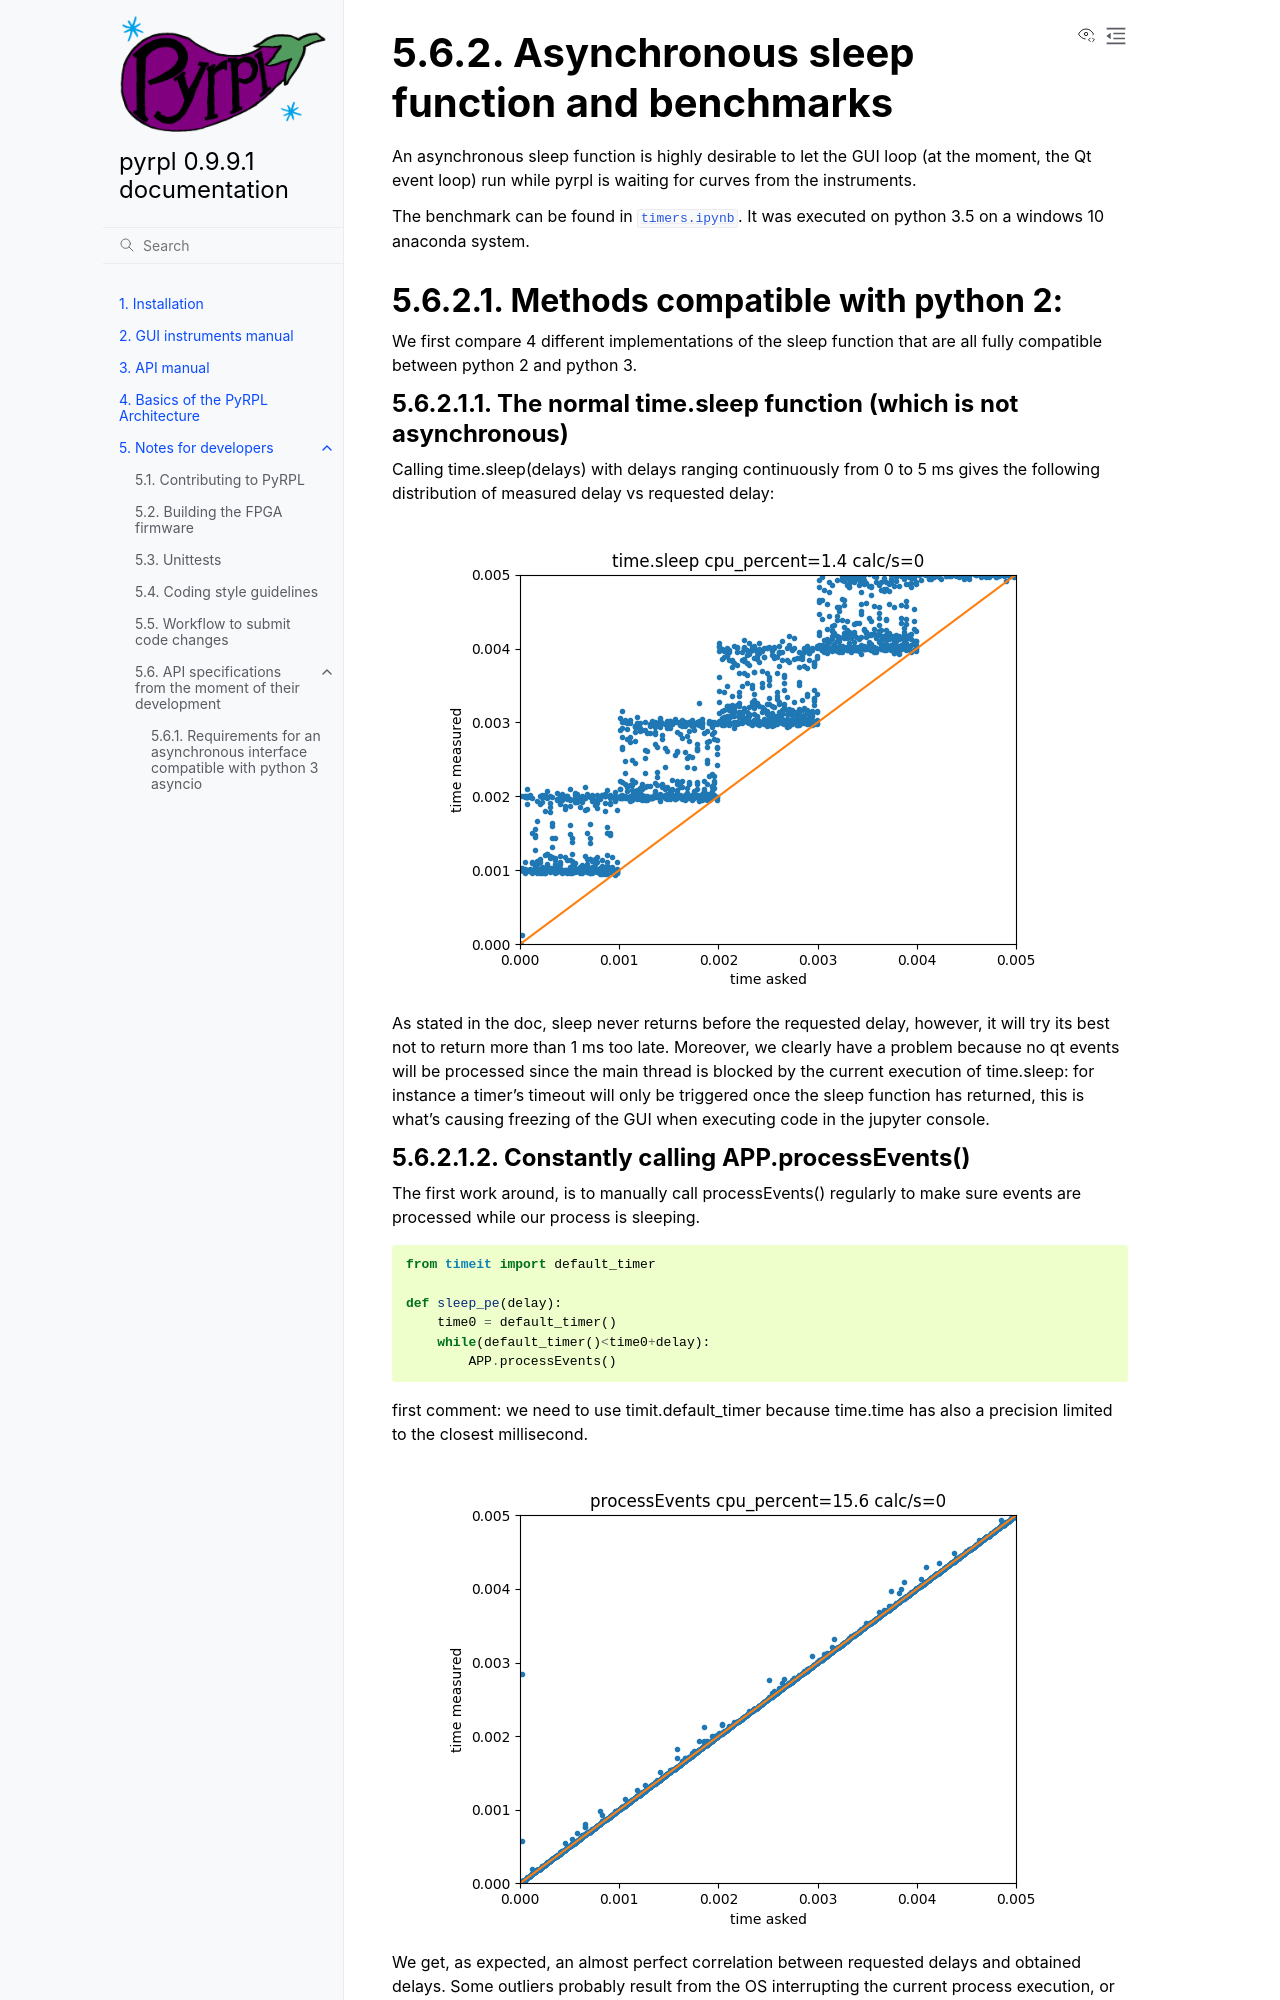

repository: lneuhaus/pyrpl · page: developer_guide/api/asynchronous/benchmark.html · generator: sphinx

Asynchronous sleep function and benchmarks
***********************************************************************

An asynchronous sleep function is highly desirable to let the GUI loop
(at the moment, the Qt event loop) run while pyrpl is waiting for curves
from the instruments.

The benchmark can be found in :download:`timers.ipynb`. It was
executed on python 3.5 on a windows 10 anaconda system.


Methods compatible with python 2:
==================================

We first compare 4 different implementations of the sleep function that
are all fully compatible between python 2 and python 3.

The normal time.sleep function (which is not asynchronous)
----------------------------------------------------------

Calling time.sleep(delays) with delays ranging continuously from 0 to 5
ms gives the following distribution of measured delay vs requested
delay:

.. figure:: images/without_timer/time.sleep.png
   :alt: 

As stated in the doc, sleep never returns before the requested delay,
however, it will try its best not to return more than 1 ms too late.
Moreover, we clearly have a problem because no qt events will be
processed since the main thread is blocked by the current execution of
time.sleep: for instance a timer's timeout will only be triggered once
the sleep function has returned, this is what's causing freezing of the
GUI when executing code in the jupyter console.
